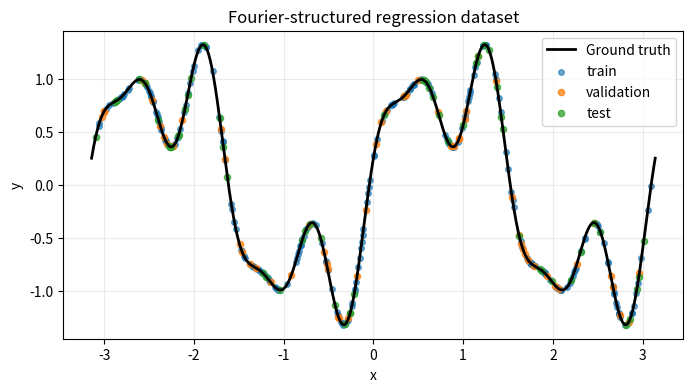
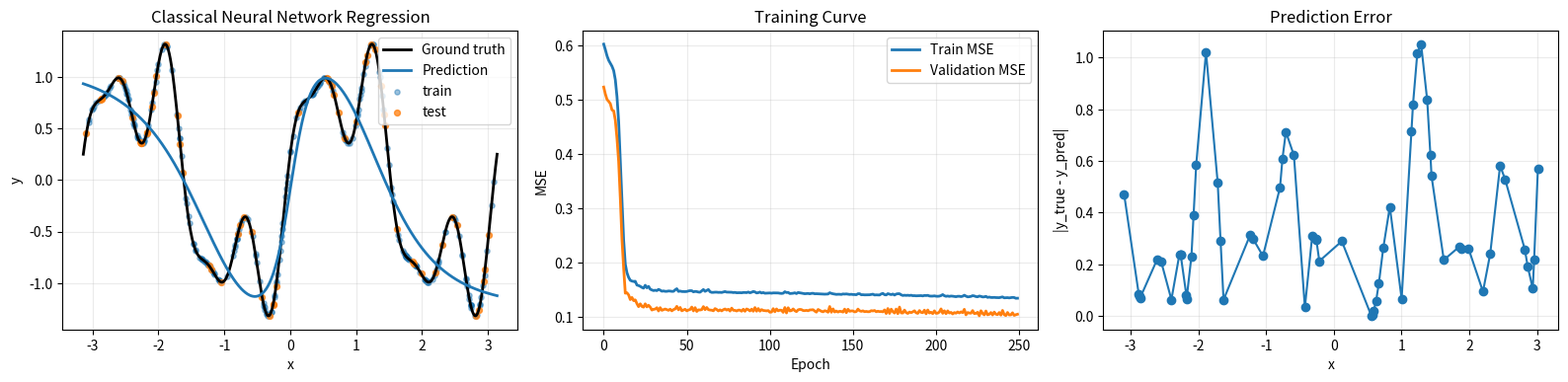

These charts were generated, in order, by the following Python code:
import time
import copy
import numpy as np
import matplotlib.pyplot as plt


SEED = 42
N_SAMPLES = 400
TRAIN_RATIO = 0.70
VALIDATION_RATIO = 0.15
TEST_RATIO = 0.15
DOMAIN_MIN = -np.pi
DOMAIN_MAX = np.pi

rng = np.random.default_rng(SEED)

plt.rcParams['figure.dpi'] = 110
plt.rcParams['axes.grid'] = True
plt.rcParams['grid.alpha'] = 0.25


def target_function(x):
    return np.sin(2 * x) + 0.5 * np.sin(6 * x) + 0.25 * np.cos(10 * x)


def make_fourier_dataset(n_samples=N_SAMPLES, seed=SEED):
    data_rng = np.random.default_rng(seed)
    x = data_rng.uniform(DOMAIN_MIN, DOMAIN_MAX, size=n_samples)
    y = target_function(x)
    return x.reshape(-1, 1), y.reshape(-1, 1)


def make_split_indices(n_samples=N_SAMPLES, seed=SEED):
    split_rng = np.random.default_rng(seed + 1)
    indices = split_rng.permutation(n_samples)

    n_train = int(TRAIN_RATIO * n_samples)
    n_validation = int(VALIDATION_RATIO * n_samples)

    train_indices = indices[:n_train]
    validation_indices = indices[n_train:n_train + n_validation]
    test_indices = indices[n_train + n_validation:]

    return train_indices, validation_indices, test_indices


x_all, y_all = make_fourier_dataset()
train_indices, validation_indices, test_indices = make_split_indices()

x_train, y_train = x_all[train_indices], y_all[train_indices]
x_validation, y_validation = x_all[validation_indices], y_all[validation_indices]
x_test, y_test = x_all[test_indices], y_all[test_indices]

x_plot = np.linspace(DOMAIN_MIN, DOMAIN_MAX, 800).reshape(-1, 1)
y_plot = target_function(x_plot)

print('Dataset shape:', x_all.shape, y_all.shape)
print('Train / validation / test:', len(x_train), len(x_validation), len(x_test))
print('Split checksum:', int(train_indices.sum()), int(validation_indices.sum()), int(test_indices.sum()))


plt.figure(figsize=(8, 4))
plt.plot(x_plot, y_plot, color='black', linewidth=2, label='Ground truth')
plt.scatter(x_train, y_train, s=16, alpha=0.65, label='train')
plt.scatter(x_validation, y_validation, s=20, alpha=0.75, label='validation')
plt.scatter(x_test, y_test, s=20, alpha=0.75, label='test')
plt.title('Fourier-structured regression dataset')
plt.xlabel('x')
plt.ylabel('y')
plt.legend()
plt.show()


def initialize_mlp(random_generator, hidden_1=5, hidden_2=4):
    return {
        'W1': random_generator.normal(0, 0.4, size=(1, hidden_1)),
        'b1': np.zeros((1, hidden_1)),
        'W2': random_generator.normal(0, 0.4, size=(hidden_1, hidden_2)),
        'b2': np.zeros((1, hidden_2)),
        'W3': random_generator.normal(0, 0.4, size=(hidden_2, 1)),
        'b3': np.zeros((1, 1)),
    }


def mlp_forward(x, params):
    z1 = x @ params['W1'] + params['b1']
    a1 = np.tanh(z1)
    z2 = a1 @ params['W2'] + params['b2']
    a2 = np.tanh(z2)
    y_pred = a2 @ params['W3'] + params['b3']

    cache = {'x': x, 'z1': z1, 'a1': a1, 'z2': z2, 'a2': a2, 'y_pred': y_pred}
    return y_pred, cache


def mlp_backward(y_true, cache, params):
    n_samples = y_true.shape[0]
    d_y_pred = 2 * (cache['y_pred'] - y_true) / n_samples

    grads = {}
    grads['W3'] = cache['a2'].T @ d_y_pred
    grads['b3'] = np.sum(d_y_pred, axis=0, keepdims=True)

    d_a2 = d_y_pred @ params['W3'].T
    d_z2 = d_a2 * (1 - cache['a2'] ** 2)
    grads['W2'] = cache['a1'].T @ d_z2
    grads['b2'] = np.sum(d_z2, axis=0, keepdims=True)

    d_a1 = d_z2 @ params['W2'].T
    d_z1 = d_a1 * (1 - cache['a1'] ** 2)
    grads['W1'] = cache['x'].T @ d_z1
    grads['b1'] = np.sum(d_z1, axis=0, keepdims=True)

    return grads


def count_parameters(params):
    return int(sum(value.size for value in params.values()))


def predict_mlp(x, params):
    y_pred, _ = mlp_forward(x, params)
    return y_pred


classical_params = initialize_mlp(rng)
print('Classical trainable parameters:', count_parameters(classical_params))


def adam_update(params, grads, optimizer_state, learning_rate, beta1=0.9, beta2=0.999, epsilon=1e-8):
    optimizer_state['t'] += 1
    t = optimizer_state['t']

    for key in params:
        optimizer_state['m'][key] = beta1 * optimizer_state['m'][key] + (1 - beta1) * grads[key]
        optimizer_state['v'][key] = beta2 * optimizer_state['v'][key] + (1 - beta2) * (grads[key] ** 2)

        m_hat = optimizer_state['m'][key] / (1 - beta1 ** t)
        v_hat = optimizer_state['v'][key] / (1 - beta2 ** t)
        params[key] -= learning_rate * m_hat / (np.sqrt(v_hat) + epsilon)

    return params


def make_adam_state(params):
    return {
        't': 0,
        'm': {key: np.zeros_like(value) for key, value in params.items()},
        'v': {key: np.zeros_like(value) for key, value in params.items()},
    }


def iterate_minibatches(x, y, random_generator, batch_size):
    indices = random_generator.permutation(len(x))
    for start in range(0, len(x), batch_size):
        batch_indices = indices[start:start + batch_size]
        yield x[batch_indices], y[batch_indices]


def mean_squared_error(y_true, y_pred):
    return float(np.mean((y_true - y_pred) ** 2))


def train_mlp(params, epochs=250, batch_size=32, learning_rate=0.01):
    optimizer_state = make_adam_state(params)
    history = {'train_mse': [], 'validation_mse': []}
    best_params = copy.deepcopy(params)
    best_validation_mse = float('inf')
    start_time = time.perf_counter()

    for epoch in range(1, epochs + 1):
        for x_batch, y_batch in iterate_minibatches(x_train, y_train, rng, batch_size):
            _, cache = mlp_forward(x_batch, params)
            grads = mlp_backward(y_batch, cache, params)
            params = adam_update(params, grads, optimizer_state, learning_rate)

        train_pred = predict_mlp(x_train, params)
        validation_pred = predict_mlp(x_validation, params)
        train_mse = mean_squared_error(y_train, train_pred)
        validation_mse = mean_squared_error(y_validation, validation_pred)

        history['train_mse'].append(train_mse)
        history['validation_mse'].append(validation_mse)

        if validation_mse < best_validation_mse:
            best_validation_mse = validation_mse
            best_params = copy.deepcopy(params)

        if epoch == 1 or epoch % 25 == 0:
            print(f'Epoch {epoch:03d} | train MSE = {train_mse:.6f} | validation MSE = {validation_mse:.6f}')

    training_time = time.perf_counter() - start_time
    return best_params, history, best_validation_mse, training_time


best_classical_params, history, best_validation_mse, training_time = train_mlp(classical_params)


def mean_squared_error(y_true, y_pred):
    return float(np.mean((y_true - y_pred) ** 2))


def mean_absolute_error(y_true, y_pred):
    return float(np.mean(np.abs(y_true - y_pred)))


def r2_score_numpy(y_true, y_pred):
    ss_residual = np.sum((y_true - y_pred) ** 2)
    ss_total = np.sum((y_true - np.mean(y_true)) ** 2)
    return float(1 - ss_residual / ss_total)


test_predictions = predict_mlp(x_test, best_classical_params)
test_mse = mean_squared_error(y_test, test_predictions)
test_mae = mean_absolute_error(y_test, test_predictions)
test_r2 = r2_score_numpy(y_test, test_predictions)

print('------------------------------------')
print('Model: Classical Neural Network Baseline')
print(f'Trainable parameters: {count_parameters(best_classical_params)}')
print(f'Best validation MSE: {best_validation_mse:.6f}')
print(f'Test MSE: {test_mse:.6f}')
print(f'Test MAE: {test_mae:.6f}')
print(f'Test R^2: {test_r2:.6f}')
print(f'Training time: {training_time:.2f} seconds')
print('------------------------------------')


plot_predictions = predict_mlp(x_plot, best_classical_params)

fig, axes = plt.subplots(1, 3, figsize=(16, 4))

axes[0].plot(x_plot, y_plot, color='black', linewidth=2, label='Ground truth')
axes[0].plot(x_plot, plot_predictions, color='tab:blue', linewidth=2, label='Prediction')
axes[0].scatter(x_train, y_train, s=14, alpha=0.45, label='train')
axes[0].scatter(x_test, y_test, s=18, alpha=0.75, label='test')
axes[0].set_title('Classical Neural Network Regression')
axes[0].set_xlabel('x')
axes[0].set_ylabel('y')
axes[0].legend()

axes[1].plot(history['train_mse'], label='Train MSE', linewidth=2)
axes[1].plot(history['validation_mse'], label='Validation MSE', linewidth=2)
axes[1].set_title('Training Curve')
axes[1].set_xlabel('Epoch')
axes[1].set_ylabel('MSE')
axes[1].legend()

sorted_test = np.argsort(x_test[:, 0])
sorted_x_test = x_test[sorted_test]
sorted_abs_error = np.abs(y_test[sorted_test] - test_predictions[sorted_test])
axes[2].plot(sorted_x_test, sorted_abs_error, marker='o', linewidth=1.5)
axes[2].set_title('Prediction Error')
axes[2].set_xlabel('x')
axes[2].set_ylabel('|y_true - y_pred|')

plt.tight_layout()
plt.show()
